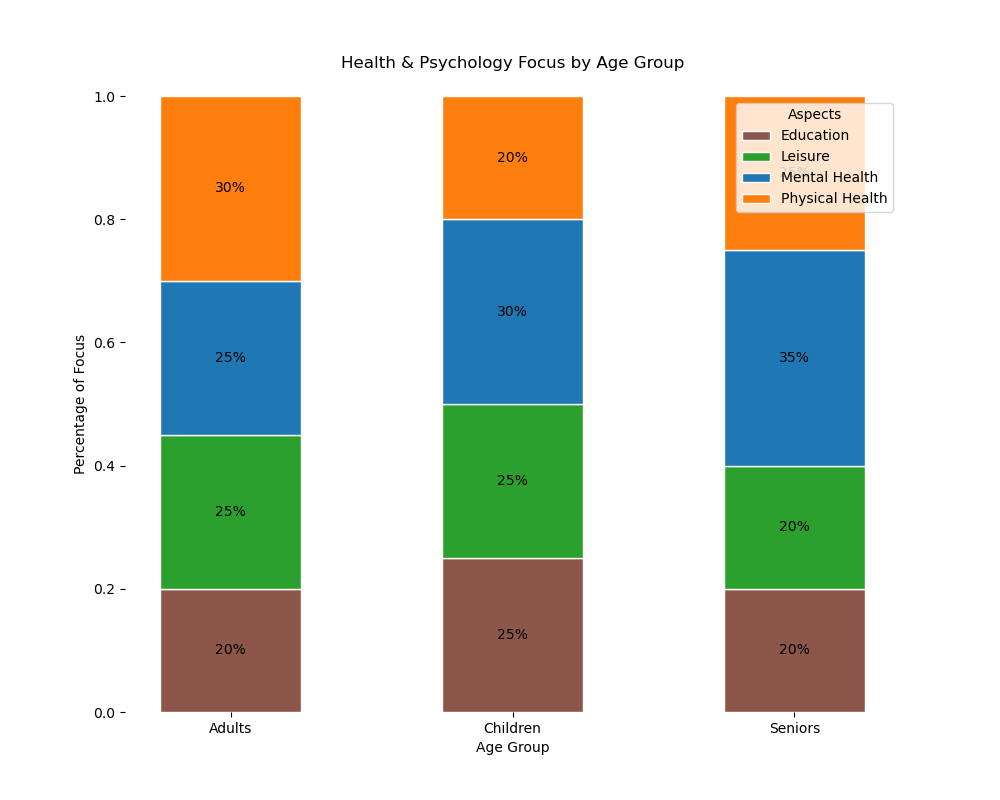

Values plotted in this chart, from the file beside it:
Category, Item, Percentage
Children, Mental Health, 30
Children, Physical Health, 20
Children, Education, 25
Children, Leisure, 25
Adults, Mental Health, 25
Adults, Physical Health, 30
Adults, Education, 20
Adults, Leisure, 25
Seniors, Mental Health, 35
Seniors, Physical Health, 25
Seniors, Education, 20
Seniors, Leisure, 20
